Run: headless pygame with SDL's dummy video driver; simulated clock (each Clock.tick advances the game by its frame time, no real sleeping); random seed 0; keys injected as events and as key.get_pressed() state; no mouse input.
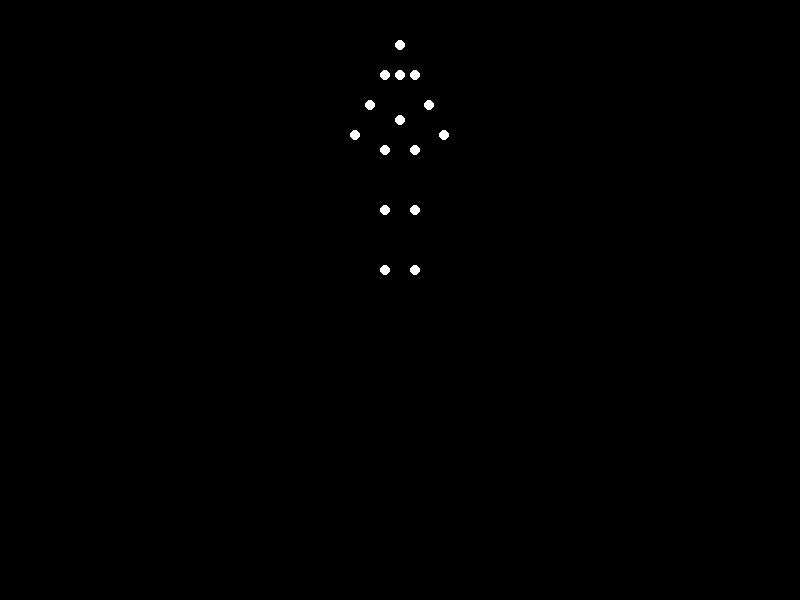
Frame 1 of 4 · flips 1–60 · no input
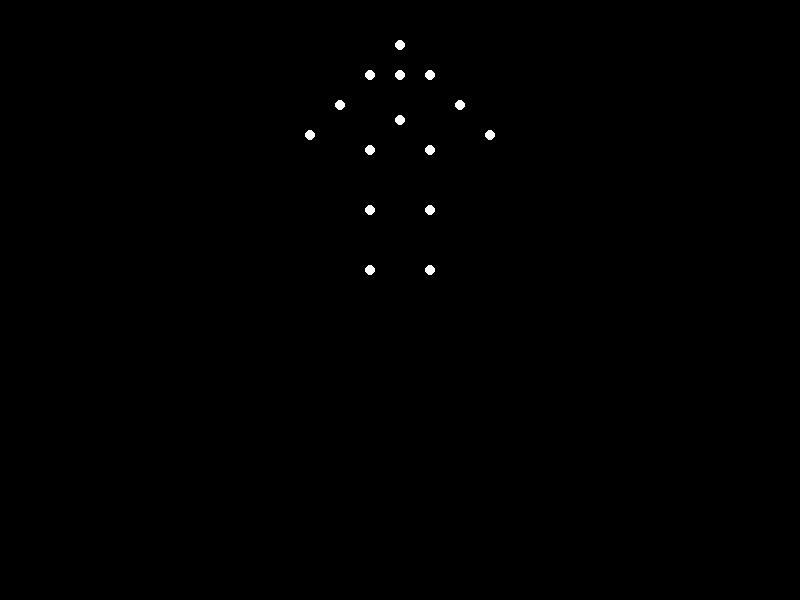
Frame 2 of 4 · flips 61–180 · tapped SPACE, RETURN · held RIGHT (→), D
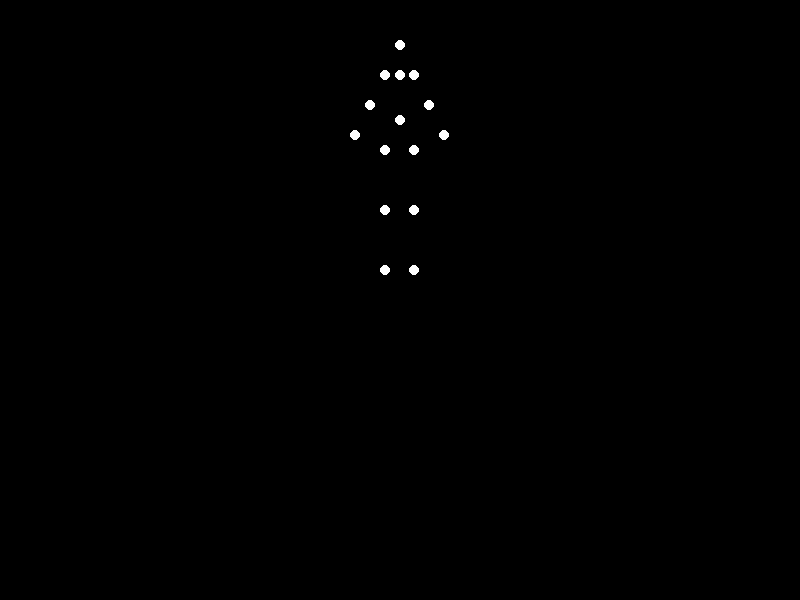
Frame 3 of 4 · flips 181–300 · held DOWN (↓), S
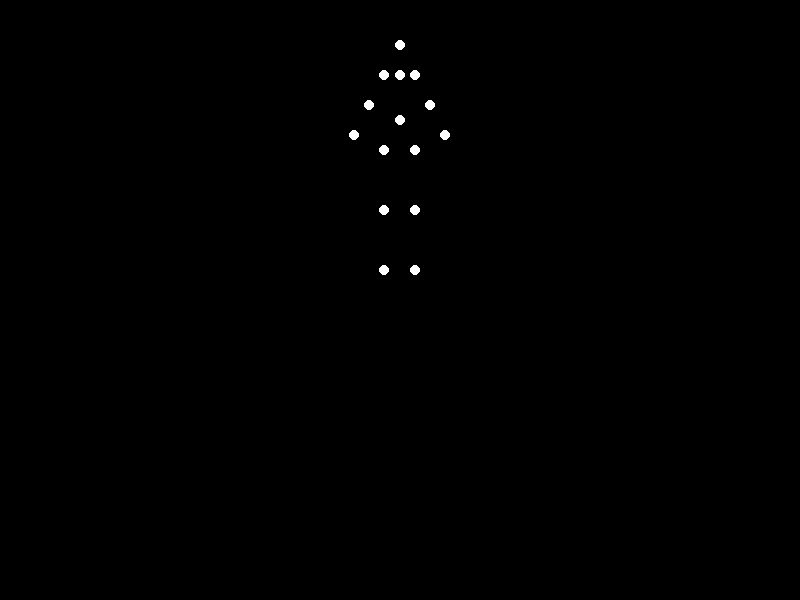
Frame 4 of 4 · flips 301–420 · held LEFT (←), A, UP (↑), W

The pygame program that drew these frames:

#!/usr/bin/env python3
import pygame
import math
import sys

pygame.init()

# ---------------------------------------------
# Window setup
# ---------------------------------------------
WIDTH, HEIGHT = 800, 600
screen = pygame.display.set_mode((WIDTH, HEIGHT))
pygame.display.set_caption("Biological Motion: Point-Light Stimulus")

# ---------------------------------------------
# Clock for controlling frame rate
# ---------------------------------------------
clock = pygame.time.Clock()
FPS = 60

# ---------------------------------------------
# Define 3D skeleton points (15 total)
# Each tuple is (x, y, z)
# ---------------------------------------------
skeleton_3d = [
    (0.0, 1.7, 0.0),   # Head
    (0.0, 1.5, 0.0),   # Neck
    (-0.2, 1.5, 0.0),  # Left shoulder
    ( 0.2, 1.5, 0.0),  # Right shoulder
    (-0.4, 1.3, 0.0),  # Left elbow
    ( 0.4, 1.3, 0.0),  # Right elbow
    (-0.6, 1.1, 0.0),  # Left wrist
    ( 0.6, 1.1, 0.0),  # Right wrist
    ( 0.0, 1.2, 0.0),  # Mid torso
    (-0.2, 1.0, 0.0),  # Left hip
    ( 0.2, 1.0, 0.0),  # Right hip
    (-0.2, 0.6, 0.0),  # Left knee
    ( 0.2, 0.6, 0.0),  # Right knee
    (-0.2, 0.2, 0.0),  # Left ankle
    ( 0.2, 0.2, 0.0),  # Right ankle
]

# ---------------------------------------------
# Rotation around y-axis in 3D (heading)
# angle in radians
# ---------------------------------------------
def rotate_y(point, angle):
    x, y, z = point
    cos_a = math.cos(angle)
    sin_a = math.sin(angle)
    # rotation around y-axis
    x_rot = x * cos_a + z * sin_a
    z_rot = -x * sin_a + z * cos_a
    return (x_rot, y, z_rot)

# ---------------------------------------------
# Main loop
# ---------------------------------------------
def main():
    angle = 0.0
    running = True
    
    while running:
        clock.tick(FPS)
        
        for event in pygame.event.get():
            if event.type == pygame.QUIT:
                running = False
        
        # Update angle for continuous turning
        angle += math.radians(1)  # 1 degree per frame
        
        # Clear screen (black background)
        screen.fill((0, 0, 0))
        
        # Compute and draw each point
        for pt in skeleton_3d:
            # Rotate around y-axis
            rx, ry, rz = rotate_y(pt, angle)
            
            # Project to 2D (orthographic)
            scale = 150
            # shifting to screen center
            sx = int(rx * scale + WIDTH // 2)
            sy = int(HEIGHT // 2 - ry * scale)
            
            # Draw the point (white)
            pygame.draw.circle(screen, (255, 255, 255), (sx, sy), 5)
        
        pygame.display.flip()
    
    pygame.quit()
    sys.exit()

if __name__ == "__main__":
    main()
